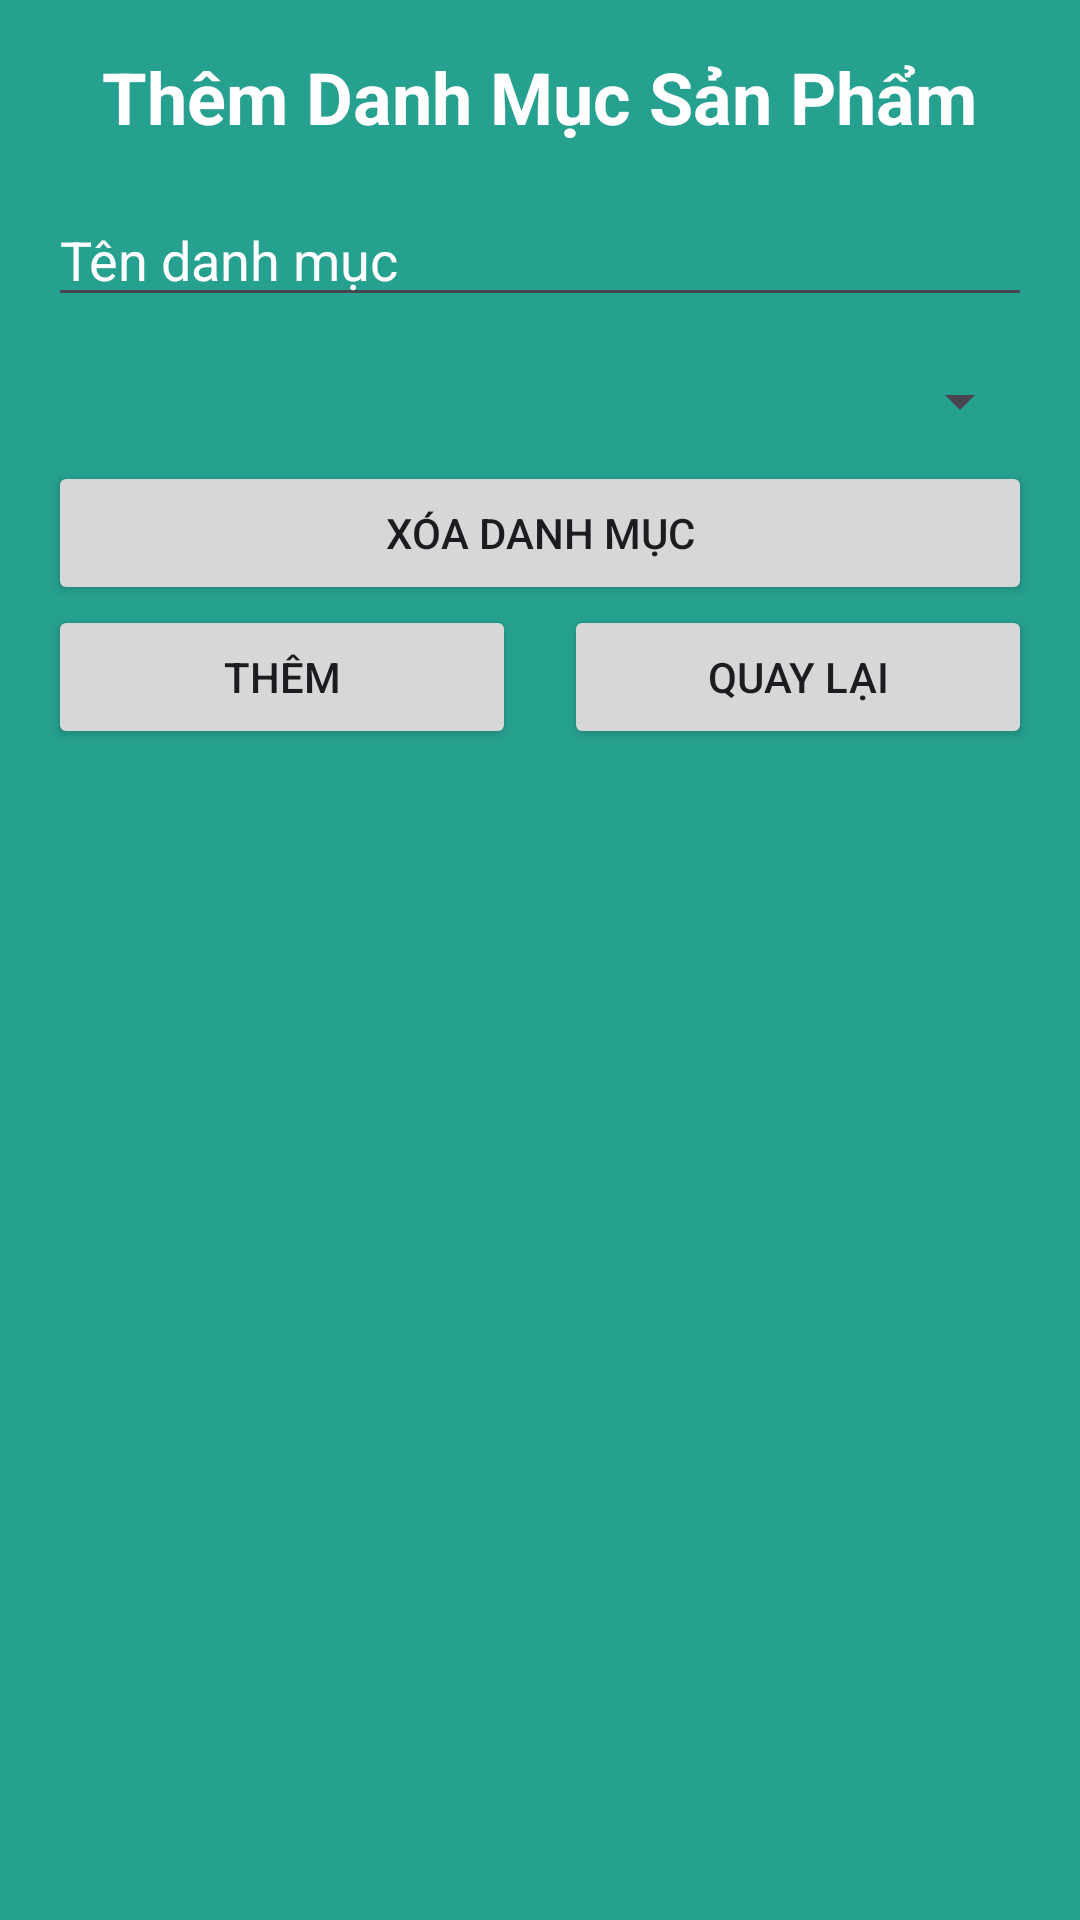

Android layout source for this screen:
<!-- AndroidManifest.xml: application theme Theme.NhomSunDayQLSach -->
<!-- res/layout/activity_themdmsp.xml -->
<?xml version="1.0" encoding="utf-8"?>
<LinearLayout
    xmlns:android="http://schemas.android.com/apk/res/android"
    android:layout_width="match_parent"
    android:layout_height="match_parent"
    android:orientation="vertical"
    android:padding="16dp"
    android:background="@color/colorPrimary">

    <TextView
        android:layout_width="wrap_content"
        android:layout_height="wrap_content"
        android:text="Thêm Danh Mục Sản Phẩm"
        android:textSize="24sp"
        android:textStyle="bold"
        android:textColor="#ffffff"
        android:layout_gravity="center"
        android:layout_marginBottom="16dp"/>

    <EditText
        android:id="@+id/edtCategoryName"
        android:layout_width="match_parent"
        android:layout_height="wrap_content"
        android:hint="Tên danh mục"
        android:textColorHint="#FFFFFF"/>
    

    <Spinner
        android:id="@+id/spinnerExistingCategories"
        android:layout_width="match_parent"
        android:layout_height="wrap_content"
        android:layout_marginTop="16dp"
        android:text="Chọn Danh Mục"/>

    <Button
        android:id="@+id/btnDeleteCategory"
        android:layout_width="match_parent"
        android:layout_height="wrap_content"
        android:text="Xóa Danh Mục"
        android:layout_marginTop="8dp"/>

    <LinearLayout
        android:layout_width="match_parent"
        android:layout_height="wrap_content"
        android:orientation="horizontal">

        <Button
            android:id="@+id/btnAddProduct"
            android:layout_width="0dp"
            android:layout_weight="1"
            android:layout_height="wrap_content"
            android:text="Thêm"
            android:layout_marginEnd="8dp"/>

        <Button
            android:id="@+id/btnBack"
            android:layout_width="0dp"
            android:layout_weight="1"
            android:layout_height="wrap_content"
            android:text="Quay Lại"
            android:layout_marginStart="8dp"/>
    </LinearLayout>
</LinearLayout>
<!-- resources referenced by this layout -->
<resources>
  <color name="colorPrimary">#26A08F</color>
  <style name="Theme.NhomSunDayQLSach" parent="Base.Theme.NhomSunDayQLSach" />
  <style name="Base.Theme.NhomSunDayQLSach" parent="Theme.Material3.DayNight.NoActionBar">
          
          
      </style>
</resources>
